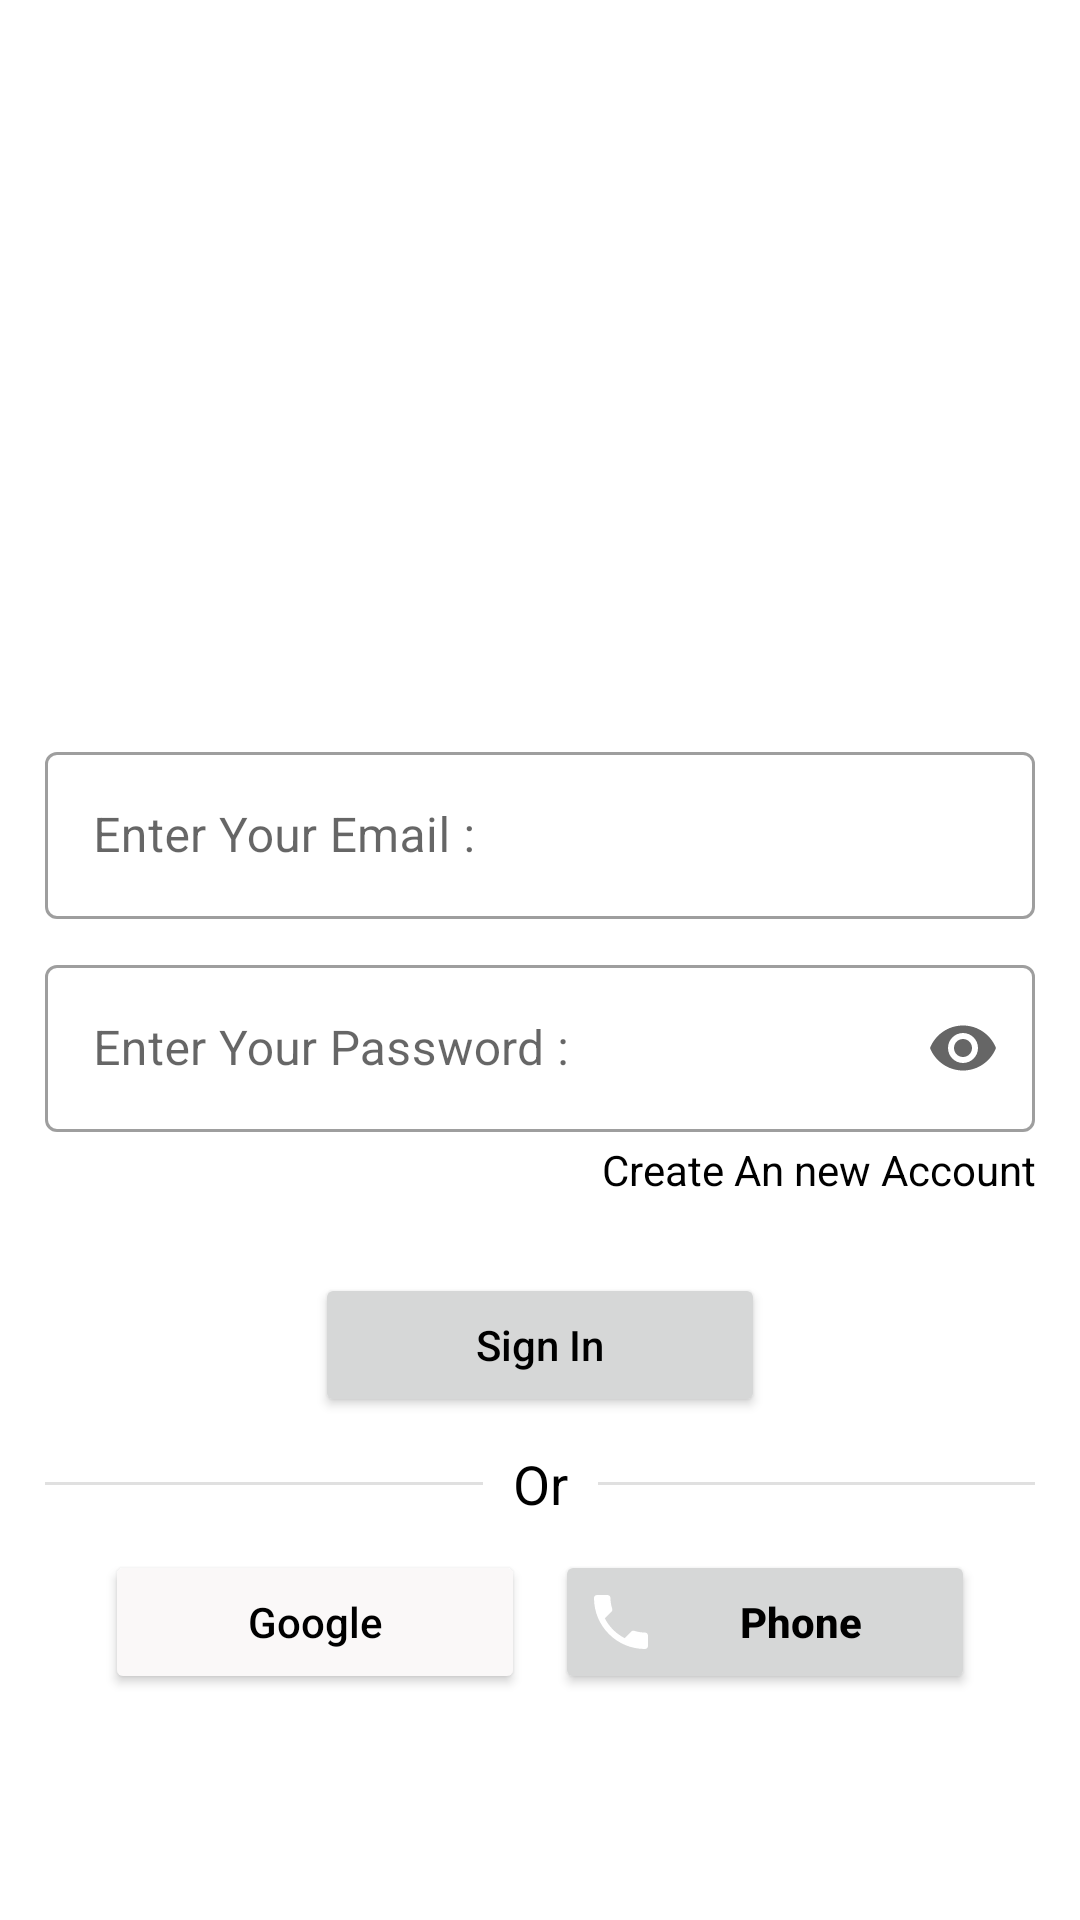

Layout XML and referenced resources for this Android screen:
<!-- AndroidManifest.xml: application theme Theme.WhatsappClone -->
<!-- res/layout/activity_sign_in.xml -->
<?xml version="1.0" encoding="utf-8"?>
<LinearLayout xmlns:android="http://schemas.android.com/apk/res/android"
    xmlns:app="http://schemas.android.com/apk/res-auto"
    xmlns:tools="http://schemas.android.com/tools"
    android:layout_width="match_parent"
    android:layout_height="match_parent"
    android:gravity="center"
    android:orientation="vertical"
    android:padding="15dp"
    tools:context=".ui.activities.SignInActivity">

    <ImageView
        android:layout_width="@dimen/dimen_120dp"
        android:layout_height="@dimen/dimen_120dp"
        android:layout_marginBottom="50dp"
        android:contentDescription="@string/whatsapp"
        app:srcCompat="@drawable/whatsapp" />

    <com.google.android.material.textfield.TextInputLayout
        style="@style/Widget.MaterialComponents.TextInputLayout.OutlinedBox"
        android:layout_width="match_parent"
        android:layout_height="wrap_content"
        android:layout_marginBottom="10dp"
        android:hint="@string/enter_your_email"
        app:placeholderTextAppearance="@color/red">

        <com.google.android.material.textfield.TextInputEditText
            android:id="@+id/et_email_sign_in"
            android:layout_width="match_parent"
            android:layout_height="wrap_content"
            android:focusable="true"
            android:inputType="textEmailAddress"
            android:textColor="@color/text_color" />
    </com.google.android.material.textfield.TextInputLayout>

    <com.google.android.material.textfield.TextInputLayout
        style="@style/Widget.MaterialComponents.TextInputLayout.OutlinedBox"
        android:layout_width="match_parent"
        android:layout_height="wrap_content"
        android:layout_marginBottom="3dp"
        android:hint="@string/enter_your_password"
        app:endIconMode="password_toggle">

        <com.google.android.material.textfield.TextInputEditText
            android:id="@+id/et_password_sign_in"
            android:layout_width="match_parent"
            android:layout_height="wrap_content"
            android:inputType="textPassword"
            android:textColor="@color/text_color"
            app:hintTextColor="@color/black" />
    </com.google.android.material.textfield.TextInputLayout>

    <TextView
        android:id="@+id/tv_create_an_account"
        android:layout_width="match_parent"
        android:layout_height="wrap_content"
        android:gravity="end"
        android:singleLine="true"
        android:text="@string/create_an_new_account" />

    <Button
        android:id="@+id/btn_sign_in"
        android:layout_width="150dp"
        android:layout_height="wrap_content"
        android:layout_marginTop="25dp"
        android:padding="10dp"
        android:text="@string/sign_in"
        android:textAllCaps="false"
        app:cornerRadius="4dp" />

    <LinearLayout
        android:layout_width="match_parent"
        android:layout_height="wrap_content"
        android:gravity="center"
        android:orientation="horizontal">

        <View
            android:id="@+id/divider"
            android:layout_width="wrap_content"
            android:layout_height="1dp"
            android:layout_marginTop="20dp"
            android:layout_marginBottom="20dp"
            android:layout_weight="1"
            android:background="?android:attr/listDivider" />

        <TextView
            android:layout_width="wrap_content"
            android:layout_height="wrap_content"
            android:padding="10dp"
            android:text="Or"
            android:textSize="18sp" />

        <View
            android:id="@+id/divider2"
            android:layout_width="wrap_content"
            android:layout_height="1dp"
            android:layout_marginTop="20dp"
            android:layout_marginBottom="20dp"
            android:layout_weight="1"
            android:background="?android:attr/listDivider" />
    </LinearLayout>

    <LinearLayout
        android:layout_width="match_parent"
        android:layout_height="wrap_content"
        android:gravity="center|center_vertical">

        <Button
            android:id="@+id/btn_google_sign_in"
            android:layout_width="140dp"
            android:layout_height="wrap_content"
            android:layout_marginEnd="5dp"
            android:backgroundTint="#FAF8F8"
            android:drawableLeft="@drawable/google"
            android:elevation="4dp"
            android:padding="10dp"
            android:text="@string/google"
            android:textAllCaps="false"
            android:textColor="@color/black"
            app:cornerRadius="4dp" />

        <Button
            android:id="@+id/btn_login_with_phone"
            android:layout_width="140dp"
            android:layout_height="wrap_content"
            android:layout_marginStart="5dp"
            android:drawableLeft="@drawable/ic_local_phone"
            android:drawableTint="@color/white"
            android:padding="10dp"
            android:text="@string/phone"
            android:textAllCaps="false"
            android:textStyle="bold"
            app:cornerRadius="4dp" />

    </LinearLayout>
</LinearLayout>
<!-- resources referenced by this layout -->
<resources>
  <color name="black">#FF000000</color>
  <color name="red">#9F0B0B</color>
  <color name="text_color">@android:color/black</color>
  <color name="white">#FFFFFFFF</color>
  <dimen name="dimen_120dp">120dp</dimen>
  <!-- drawable ic_local_phone (drawable) -->
  <vector xmlns:android="http://schemas.android.com/apk/res/android"
      android:width="24dp"
      android:height="24dp"
      android:viewportWidth="24"
      android:viewportHeight="24">
      <path
          android:fillColor="@color/icon_tint"
          android:pathData="M6.62,10.79c1.44,2.83 3.76,5.14 6.59,6.59l2.2,-2.2c0.27,-0.27 0.67,-0.36 1.02,-0.24 1.12,0.37 2.33,0.57 3.57,0.57 0.55,0 1,0.45 1,1V20c0,0.55 -0.45,1 -1,1 -9.39,0 -17,-7.61 -17,-17 0,-0.55 0.45,-1 1,-1h3.5c0.55,0 1,0.45 1,1 0,1.25 0.2,2.45 0.57,3.57 0.11,0.35 0.03,0.74 -0.25,1.02l-2.2,2.2z" />
  </vector>
  <string name="create_an_new_account">Create An new Account </string>
  <string name="enter_your_email">Enter Your Email :</string>
  <string name="enter_your_password">Enter Your Password :</string>
  <string name="google">Google</string>
  <string name="phone">Phone</string>
  <string name="sign_in">Sign In</string>
  <string name="whatsapp">whatsapp</string>
  <style name="Theme.WhatsappClone" parent="Theme.MaterialComponents.DayNight.DarkActionBar">
          
          <item name="colorPrimary">@color/colorPrimary</item>
          <item name="colorPrimaryVariant">@color/colorPrimaryDark</item>
          <item name="colorOnPrimary">@color/white</item>
          <item name="colorAccent">@color/purple_500</item>
          <item name="android:statusBarColor">?attr/colorPrimaryVariant</item>
          <item name="android:textColor">@color/black</item>
          <item name="bottomSheetDialogTheme">@style/AppBottomSheetDialogTheme</item>
          <item name="tabStyle">@style/AppTheme.TabLayout</item>
          <item name="android:alertDialogTheme">@style/AlertDialogCustom</item>
          <item name="android:popupMenuStyle">@style/ThemeOverlay.PopupMenuStyle</item>
          <item name="android:itemBackground">@color/white</item>
      </style>
  <color name="icon_tint">@android:color/black</color>
  <color name="colorPrimary">#0b6156</color>
  <color name="colorPrimaryDark">#095049</color>
  <color name="purple_500">#0b6156</color>
  <style name="AppBottomSheetDialogTheme" parent="Theme.MaterialComponents.Light.BottomSheetDialog">
          <item name="bottomSheetStyle">@style/CustomBottomSheetStyle</item>
      </style>
  <style name="AppTheme.TabLayout" parent="Widget.Design.TabLayout">
          <item name="tabSelectedTextColor">@android:color/white</item>
          <item name="tabTextColor">@android:color/white</item>
          <item name="tabBackground">@color/purple_500</item>
          <item name="tabIndicatorColor">@color/white</item>
          <item name="tabIconTint">@color/white</item>
      </style>
  <style name="AlertDialogCustom" parent="@android:style/Theme.Dialog">
          <item name="android:windowBackground">@android:color/transparent</item>
          <item name="android:textColor">@android:color/white</item>
          <item name="android:typeface">monospace</item>
      </style>
  
      // for toolbar style
  <style name="ThemeOverlay.PopupMenuStyle" parent="Theme.AppCompat.DayNight.DarkActionBar">
          <item name="android:colorBackground">@android:color/white</item>
      </style>
  <style name="CustomBottomSheetStyle" parent="Widget.Design.BottomSheet.Modal">
          <item name="android:background">@drawable/drawable_round_bottom_sheet</item>
      </style>
</resources>
